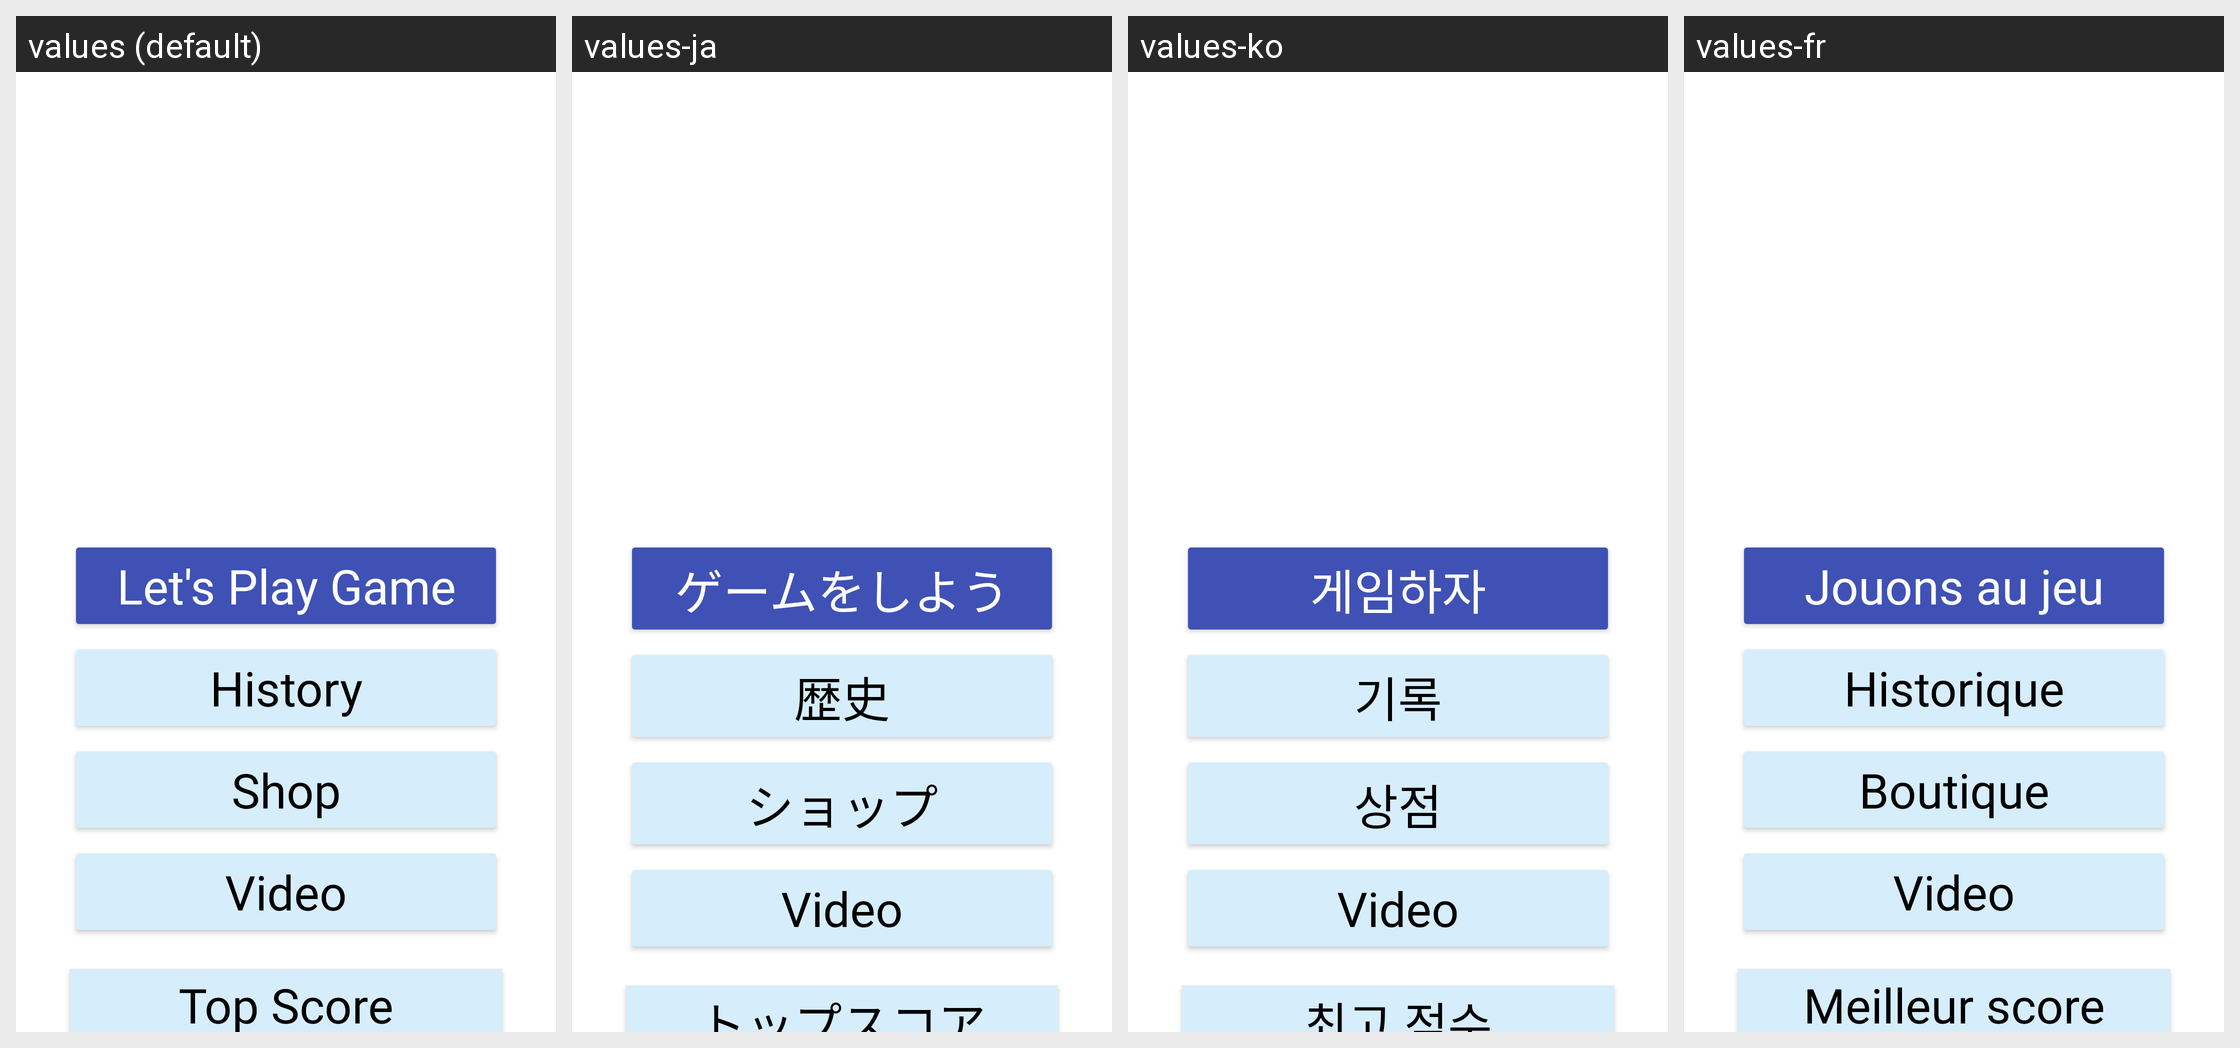

The Android screen above is rendered under several locales of the same app. Produce the string resources it draws, with the default and per-locale values.
Android screen res/layout/activity_home.xml rendered under 4 locales, left to right: values (default), values-ja, values-ko, values-fr. Device: Nexus 5 (rendered at 1080×1920; each locale shown at half size, 540×960, under a caption strip naming it); theme Theme.GameSuit.
Other locales in the repository, not shown: values-jv.
Strings drawn on this screen, with the default value and each locale's value (text and hints the layout hard-codes, and strings that could not be matched under every locale, appear in the picture but are not listed):

let_s_play_game
  values: Let's Play Game
  values-ja: ゲームをしよう
  values-ko: 게임하자
  values-fr: Jouons au jeu

history
  values: History
  values-ja: 歴史
  values-ko: 기록
  values-fr: Historique

shop
  values: Shop
  values-ja: ショップ
  values-ko: 상점
  values-fr: Boutique

video
  values: Video
  values-ja: Video  [not translated; the default value is used]
  values-ko: Video  [not translated; the default value is used]
  values-fr: Video  [not translated; the default value is used]

top_score
  values: Top Score
  values-ja: トップスコア
  values-ko: 최고 점수
  values-fr: Meilleur score
